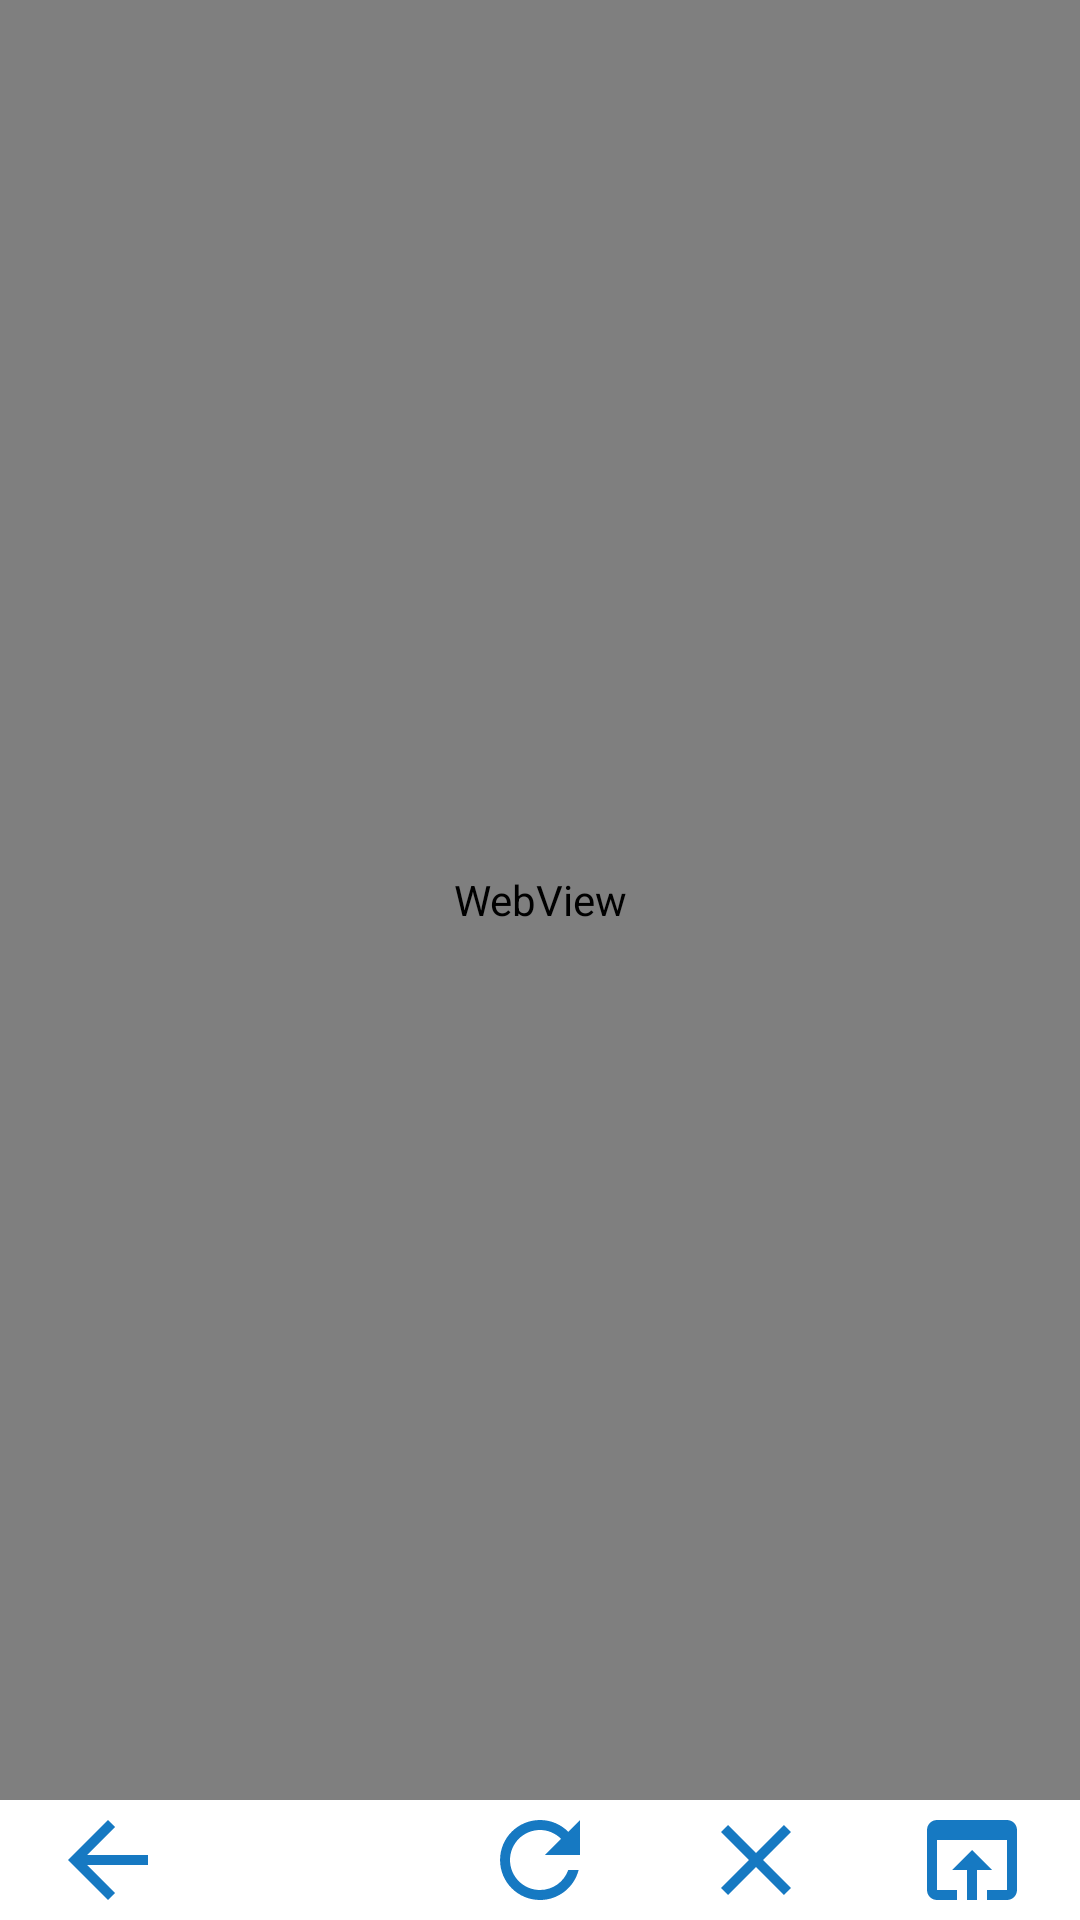

Android layout source for this screen:
<!-- AndroidManifest.xml: application theme Theme.RSSReader -->
<!-- res/layout/details_fragment.xml -->
<?xml version="1.0" encoding="utf-8"?>
<androidx.constraintlayout.widget.ConstraintLayout xmlns:android="http://schemas.android.com/apk/res/android"
    xmlns:tools="http://schemas.android.com/tools"
    android:layout_width="match_parent"
    android:layout_height="match_parent"
    xmlns:app="http://schemas.android.com/apk/res-auto"
    tools:context=".ui.details.DetailsFragment">

    <WebView
        android:id="@+id/web_view"
        android:layout_width="match_parent"
        android:layout_height="0dp"
        app:layout_constraintTop_toTopOf="parent"
        app:layout_constraintStart_toStartOf="parent"
        app:layout_constraintEnd_toEndOf="parent"
        app:layout_constraintBottom_toTopOf="@id/include"/>

    <include
        android:id="@+id/include"
        layout="@layout/tools_panel"/>

</androidx.constraintlayout.widget.ConstraintLayout>
<!-- res/layout/tools_panel.xml (included above) -->
<?xml version="1.0" encoding="utf-8"?>
<LinearLayout xmlns:android="http://schemas.android.com/apk/res/android"
    xmlns:app="http://schemas.android.com/apk/res-auto"
    android:layout_width="match_parent"
    android:layout_height="wrap_content"
    android:orientation="horizontal"
    android:weightSum="10"
    app:layout_constraintBottom_toBottomOf="parent"
    app:layout_constraintEnd_toEndOf="parent"
    app:layout_constraintStart_toStartOf="parent">

    <ImageView
        android:id="@+id/arrow_back"
        android:layout_width="40dp"
        android:layout_height="40dp"
        android:layout_weight="2"
        android:src="@drawable/arrow_back_100" />

    <ImageView
        android:id="@+id/arrow_forward"
        android:layout_width="40dp"
        android:layout_height="40dp"
        android:layout_weight="2"
        android:src="@drawable/arrow_forward_100" />

    <ImageView
        android:id="@+id/refresh"
        android:layout_width="40dp"
        android:layout_height="40dp"
        android:layout_weight="2"
        android:src="@drawable/refresh_100" />


    <ImageView
        android:id="@+id/stop"
        android:layout_width="40dp"
        android:layout_height="40dp"
        android:layout_weight="2"
        android:src="@drawable/clear_100" />

    <ImageView
        android:id="@+id/open_in_browser"
        android:layout_width="40dp"
        android:layout_height="40dp"
        android:layout_weight="2"
        android:src="@drawable/open_in_browser_100" />

</LinearLayout>
<!-- resources referenced by this layout -->
<resources>
  <!-- drawable arrow_back_100 (drawable) -->
  <vector android:height="100dp" android:tint="#1679C2"
      android:viewportHeight="24" android:viewportWidth="24"
      android:width="100dp" xmlns:android="http://schemas.android.com/apk/res/android">
      <path android:fillColor="@android:color/white" android:pathData="M20,11H7.83l5.59,-5.59L12,4l-8,8 8,8 1.41,-1.41L7.83,13H20v-2z"/>
  </vector>
  <!-- drawable clear_100 (drawable) -->
  <vector android:height="100dp" android:tint="#1679C2"
      android:viewportHeight="24" android:viewportWidth="24"
      android:width="100dp" xmlns:android="http://schemas.android.com/apk/res/android">
      <path android:fillColor="@android:color/white" android:pathData="M19,6.41L17.59,5 12,10.59 6.41,5 5,6.41 10.59,12 5,17.59 6.41,19 12,13.41 17.59,19 19,17.59 13.41,12z"/>
  </vector>
  <!-- drawable open_in_browser_100 (drawable) -->
  <vector android:height="100dp" android:tint="#1679C2"
      android:viewportHeight="24" android:viewportWidth="24"
      android:width="100dp" xmlns:android="http://schemas.android.com/apk/res/android">
      <path android:fillColor="@android:color/white" android:pathData="M19,4L5,4c-1.11,0 -2,0.9 -2,2v12c0,1.1 0.89,2 2,2h4v-2L5,18L5,8h14v10h-4v2h4c1.1,0 2,-0.9 2,-2L21,6c0,-1.1 -0.89,-2 -2,-2zM12,10l-4,4h3v6h2v-6h3l-4,-4z"/>
  </vector>
  <!-- drawable refresh_100 (drawable) -->
  <vector android:height="100dp" android:tint="#1679C2"
      android:viewportHeight="24" android:viewportWidth="24"
      android:width="100dp" xmlns:android="http://schemas.android.com/apk/res/android">
      <path android:fillColor="@android:color/white" android:pathData="M17.65,6.35C16.2,4.9 14.21,4 12,4c-4.42,0 -7.99,3.58 -7.99,8s3.57,8 7.99,8c3.73,0 6.84,-2.55 7.73,-6h-2.08c-0.82,2.33 -3.04,4 -5.65,4 -3.31,0 -6,-2.69 -6,-6s2.69,-6 6,-6c1.66,0 3.14,0.69 4.22,1.78L13,11h7V4l-2.35,2.35z"/>
  </vector>
  <style name="Theme.RSSReader" parent="Theme.MaterialComponents.DayNight.DarkActionBar">
          
          <item name="colorPrimary">@color/purple_500</item>
          <item name="colorPrimaryVariant">@color/purple_700</item>
          <item name="colorOnPrimary">@color/white</item>
          
          <item name="colorSecondary">@color/teal_200</item>
          <item name="colorSecondaryVariant">@color/teal_700</item>
          <item name="colorOnSecondary">@color/black</item>
          
          <item name="android:statusBarColor" tools:targetApi="l">?attr/colorPrimaryVariant</item>
          
          <item name="android:textColor">@color/black</item>
      </style>
  <color name="purple_500">#FF6200EE</color>
  <color name="purple_700">#FF3700B3</color>
  <color name="white">#FFFFFFFF</color>
  <color name="teal_200">#FF03DAC5</color>
  <color name="teal_700">#FF018786</color>
  <color name="black">#FF000000</color>
</resources>
